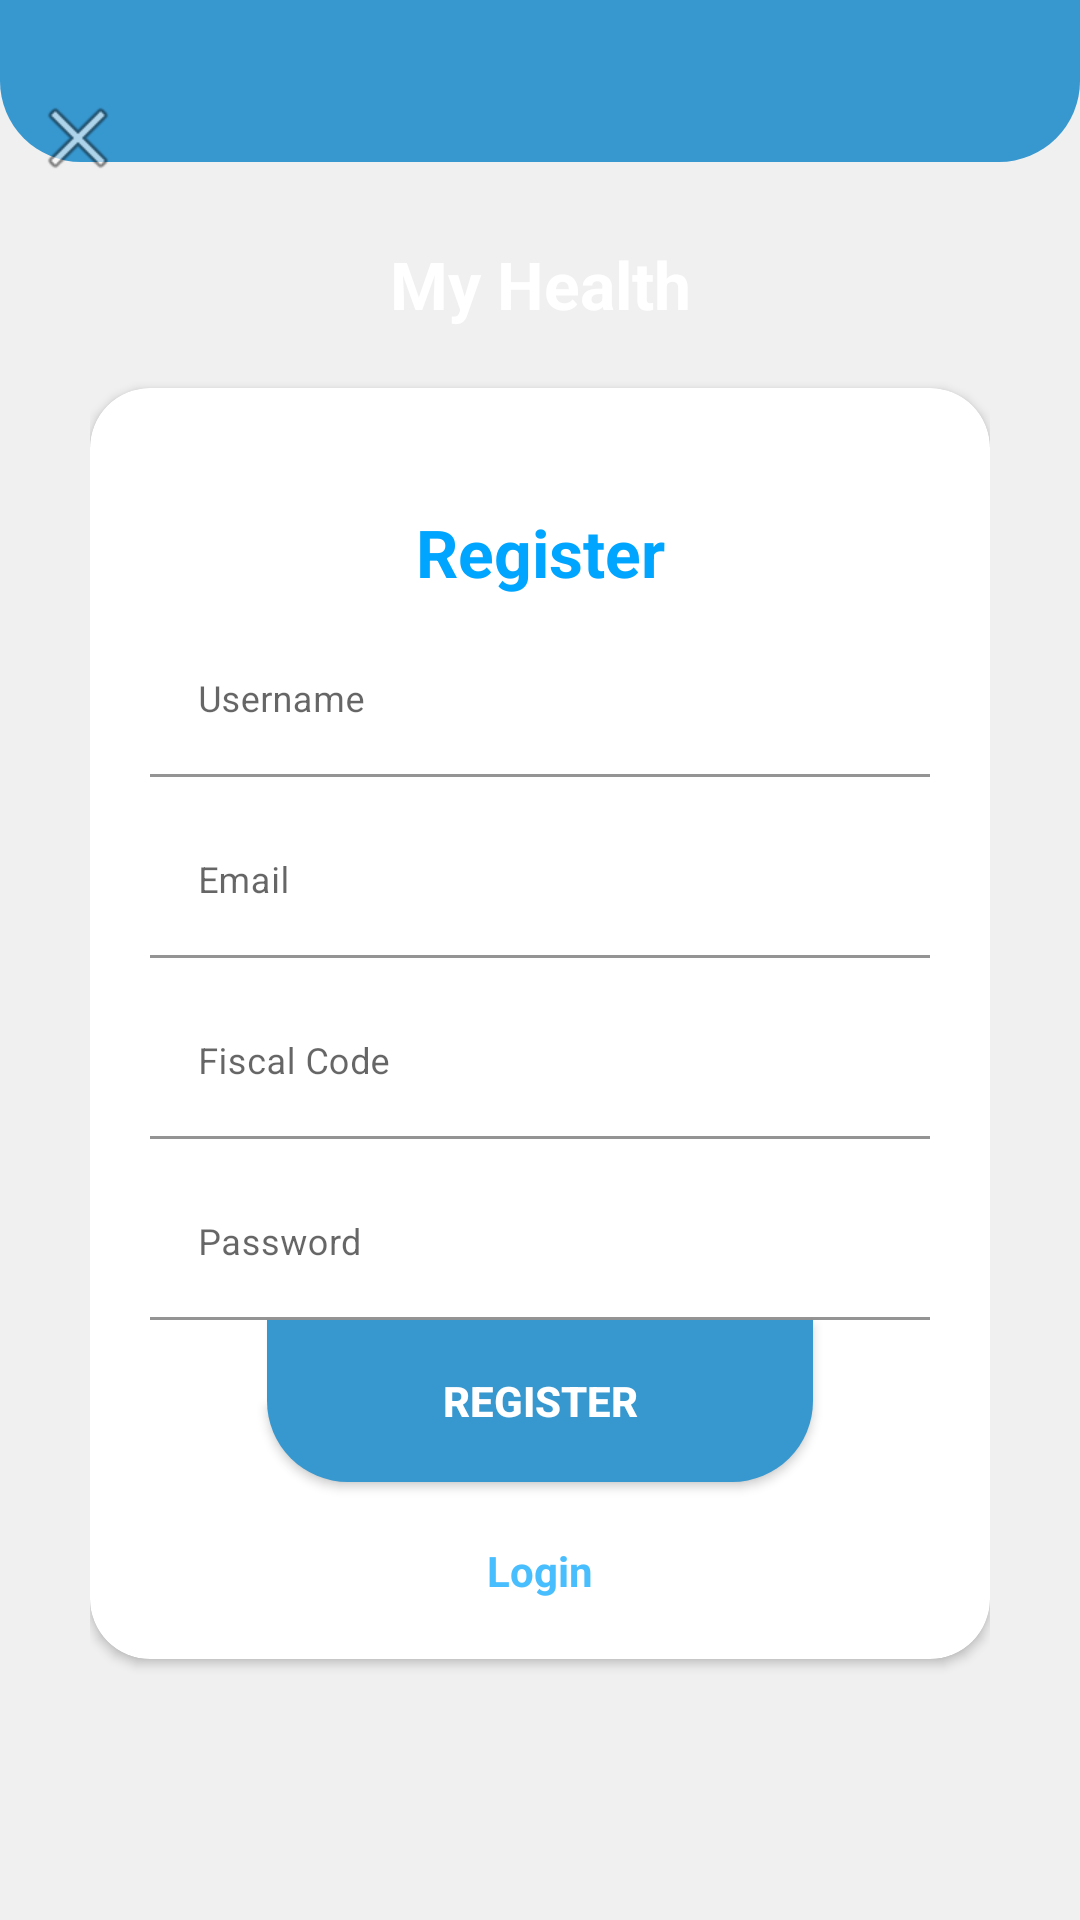

This screen was rendered from an Android layout file. Write that file and the resources it references.
<!-- AndroidManifest.xml: application theme Theme.MyHealth -->
<!-- res/layout/activity_login.xml -->
<?xml version="1.0" encoding="utf-8"?>
<RelativeLayout xmlns:android="http://schemas.android.com/apk/res/android"
    xmlns:app="http://schemas.android.com/apk/res-auto"
    xmlns:tools="http://schemas.android.com/tools"
    android:orientation="vertical"
    style="@style/loginParent"
    tools:context=".ui.login.LoginActivity">
    <ScrollView
        style="@style/parent">

        <RelativeLayout
            style="@style/parent">


            <LinearLayout
                android:layout_width="match_parent"
                android:layout_height="match_parent"
                android:layout_alignParentTop="true"
                android:weightSum="12">

                <LinearLayout
                    style="@style/parent"
                    android:background="@drawable/login_shape_bk"
                    android:orientation="vertical"
                    android:layout_weight="3">

                    <ImageView
                        style="@style/parent"
                        android:background="@drawable/ic_login_bk"
                        android:contentDescription="login background" />

                </LinearLayout>

            </LinearLayout>

            <LinearLayout
                android:layout_width="match_parent"
                android:layout_height="match_parent"
                android:layout_alignParentTop="true"
                android:orientation="vertical"
                android:layout_marginTop="40dp"
                android:layout_marginRight="30dp"
                android:layout_marginLeft="30dp">


                <TextView
                    style="@style/headerText"
                    android:layout_gravity="center"
                    android:layout_marginTop="40dp"
                    android:text="My Health" />

                <include layout="@layout/layout_register" />

            </LinearLayout>
            <ImageView
                android:layout_width="wrap_content"
                android:layout_height="wrap_content"
                android:layout_alignParentLeft="true"
                android:layout_alignParentTop="true"
                android:layout_marginTop="30dp"
                android:layout_marginLeft="10dp"
                android:src="@android:drawable/ic_menu_close_clear_cancel" />
        </RelativeLayout>

    </ScrollView>

</RelativeLayout>
<!-- res/layout/layout_register.xml (included above) -->
<?xml version="1.0" encoding="utf-8"?>
<androidx.cardview.widget.CardView
    xmlns:android="http://schemas.android.com/apk/res/android"
    xmlns:app="http://schemas.android.com/apk/res-auto"
    style="@style/loginCard"
    app:cardCornerRadius="@dimen/loginCardRadius"
    android:elevation="5dp"
    android:layout_gravity="center"
    android:layout_marginTop="@dimen/loginViewsMargin"
    android:layout_marginBottom="@dimen/loginViewsMargin"
    android:background="@color/whiteCardColor">

    <LinearLayout
        style="@style/linearParent"
        android:layout_gravity="center"
        android:padding="@dimen/loginViewsMargin">

        <TextView
            style="@style/headerTextPrimary"
            android:layout_marginTop="@dimen/loginViewsMargin"
            android:text="Register" />

        <com.google.android.material.textfield.TextInputLayout
            style="@style/parent"
            android:layout_marginTop="@dimen/signup_text_margin_top">

            <EditText
                android:id="@+id/usernameRegistration"
                style="@style/modifiedEditText"
                android:hint="@string/username"
                android:inputType="text"
                android:maxLines="1" />
        </com.google.android.material.textfield.TextInputLayout>

        <com.google.android.material.textfield.TextInputLayout
            style="@style/parent"
            android:layout_marginTop="@dimen/signup_text_margin_top">

            <EditText
                android:id="@+id/emailRegistration"
                style="@style/modifiedEditText"
                android:hint="@string/email"
                android:inputType="textEmailAddress"
                android:maxLines="1" />
        </com.google.android.material.textfield.TextInputLayout>

        <com.google.android.material.textfield.TextInputLayout
            style="@style/parent"
            android:layout_marginTop="@dimen/signup_text_margin_top">

            <EditText
                android:id="@+id/fiscalCodeRegistration"
                style="@style/modifiedEditText"
                android:hint="@string/fiscal_code"
                android:inputType="text"
                android:maxLines="1" />
        </com.google.android.material.textfield.TextInputLayout>

        <com.google.android.material.textfield.TextInputLayout
            style="@style/parent"
            android:layout_marginTop="@dimen/signup_text_margin_top">

            <EditText
                android:id="@+id/passwordRegistration"
                style="@style/modifiedEditText"
                android:hint="@string/password"
                android:inputType="textPassword"
                android:maxLines="1" />
        </com.google.android.material.textfield.TextInputLayout>

        <Button
            android:id="@+id/registerBtn"
            style="@style/loginButton"
            android:layout_gravity="center"
            android:text="@string/register" />

        <TextView
            android:id="@+id/loginBtn"
            style="@style/parent"
            android:layout_marginTop="@dimen/loginViewsMargin"
            android:text="@string/login"
            android:textAlignment="center"
            android:textColor="@color/colorPrimary"
            android:textStyle="bold" />

    </LinearLayout>
</androidx.cardview.widget.CardView>
<!-- resources referenced by this layout -->
<resources>
  <color name="colorPrimary">#49BEFF</color>
  <color name="whiteCardColor">#fff</color>
  <dimen name="loginCardRadius">20dp</dimen>
  <dimen name="loginViewsMargin">20dp</dimen>
  <dimen name="signup_text_margin_top">10dp</dimen>
  <!-- drawable login_shape_bk (drawable) -->
  <?xml version="1.0" encoding="utf-8"?>
  <shape xmlns:android="http://schemas.android.com/apk/res/android" android:shape="rectangle" >
      <corners
          android:bottomLeftRadius="27dp"
          android:bottomRightRadius="27dp"
          android:topLeftRadius="0dp"
          android:topRightRadius="0dp"
          />
      <solid
          android:color="@color/headings"
          />
      <size
          android:width="182dp"
          android:height="54dp"
          />
  </shape>
  <string name="email">Email</string>
  <string name="fiscal_code">Fiscal Code</string>
  <string name="login">Login</string>
  <string name="password">Password</string>
  <string name="register">Register</string>
  <string name="username">Username</string>
  <style name="headerText" parent="parent">
          <item name="android:textSize">@dimen/headerTextSize</item>
          <item name="android:textAlignment">center</item>
          <item name="android:textColor">@color/whiteTextColor</item>
          <item name="android:textStyle">bold</item>
      </style>
  <style name="headerTextPrimary" parent="headerText">
          <item name="android:textColor">@color/primaryTextColor</item>
      </style>
  <style name="linearParent" parent="parent">
          <item name="android:orientation">vertical</item>
      </style>
  <style name="loginButton" parent="viewParent">
          <item name="android:background">@drawable/login_shape_bk</item>
          <item name="android:textColor">@color/white</item>
          <item name="android:textStyle">bold</item>
      </style>
  <style name="loginCard" parent="parent" />
  <style name="loginParent" parent="parent">
          <item name="android:layout_height">match_parent</item>
          <item name="android:background">@color/loginBkColor</item>
          <item name="android:focusableInTouchMode">true</item>
      </style>
  <style name="modifiedEditText" parent="parent">
          <item name="android:textSize">@dimen/newsMoreTextSize</item>
          <item name="android:backgroundTint">@color/white</item>
      </style>
  <style name="parent">
          <item name="android:layout_width">match_parent</item>
          <item name="android:layout_height">wrap_content</item>
      </style>
  <style name="Theme.MyHealth" parent="Theme.MaterialComponents.DayNight.DarkActionBar">
          
          <item name="colorPrimary">@color/purple_500</item>
          <item name="colorPrimaryVariant">@color/purple_700</item>
          <item name="colorOnPrimary">@color/white</item>
          
          <item name="colorSecondary">@color/teal_200</item>
          <item name="colorSecondaryVariant">@color/teal_700</item>
          <item name="colorOnSecondary">@color/black</item>
          
          <item name="android:statusBarColor" tools:targetApi="l">?attr/colorPrimaryVariant</item>
          
      </style>
  <color name="headings">#3797CF</color>
  <dimen name="headerTextSize">22sp</dimen>
  <color name="whiteTextColor">#fff</color>
  <color name="primaryTextColor">#00a5ff</color>
  <style name="viewParent">
          <item name="android:layout_width">wrap_content</item>
          <item name="android:layout_height">wrap_content</item>
      </style>
  <color name="white">#FFFFFF</color>
  <color name="loginBkColor">#f0f0f0</color>
  <dimen name="newsMoreTextSize">12sp</dimen>
  <color name="purple_500">#FF6200EE</color>
  <color name="purple_700">#FF3700B3</color>
  <color name="teal_200">#FF03DAC5</color>
  <color name="teal_700">#FF018786</color>
  <color name="black">#FF000000</color>
</resources>
